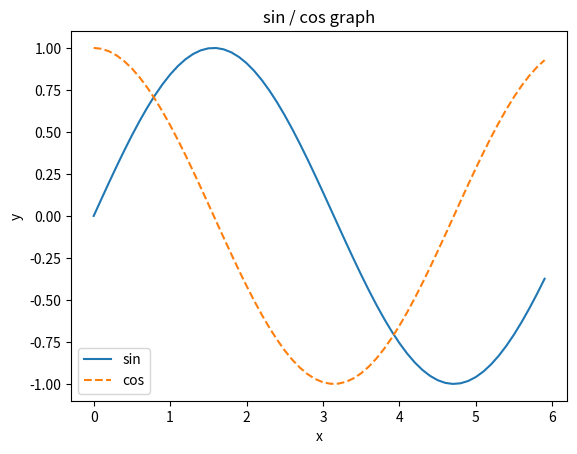

The script that saved this image:
import numpy as np
import matplotlib.pyplot as plt

x = np.arange(0, 6, 0.1)

y1 = np.sin(x)
y2 = np.cos(x)

plt.plot(x, y1, label = "sin")
plt.plot(x, y2, linestyle = "--", label = "cos")
plt.title("sin / cos graph")

plt.xlabel("x")
plt.ylabel("y")

plt.legend()
plt.show()